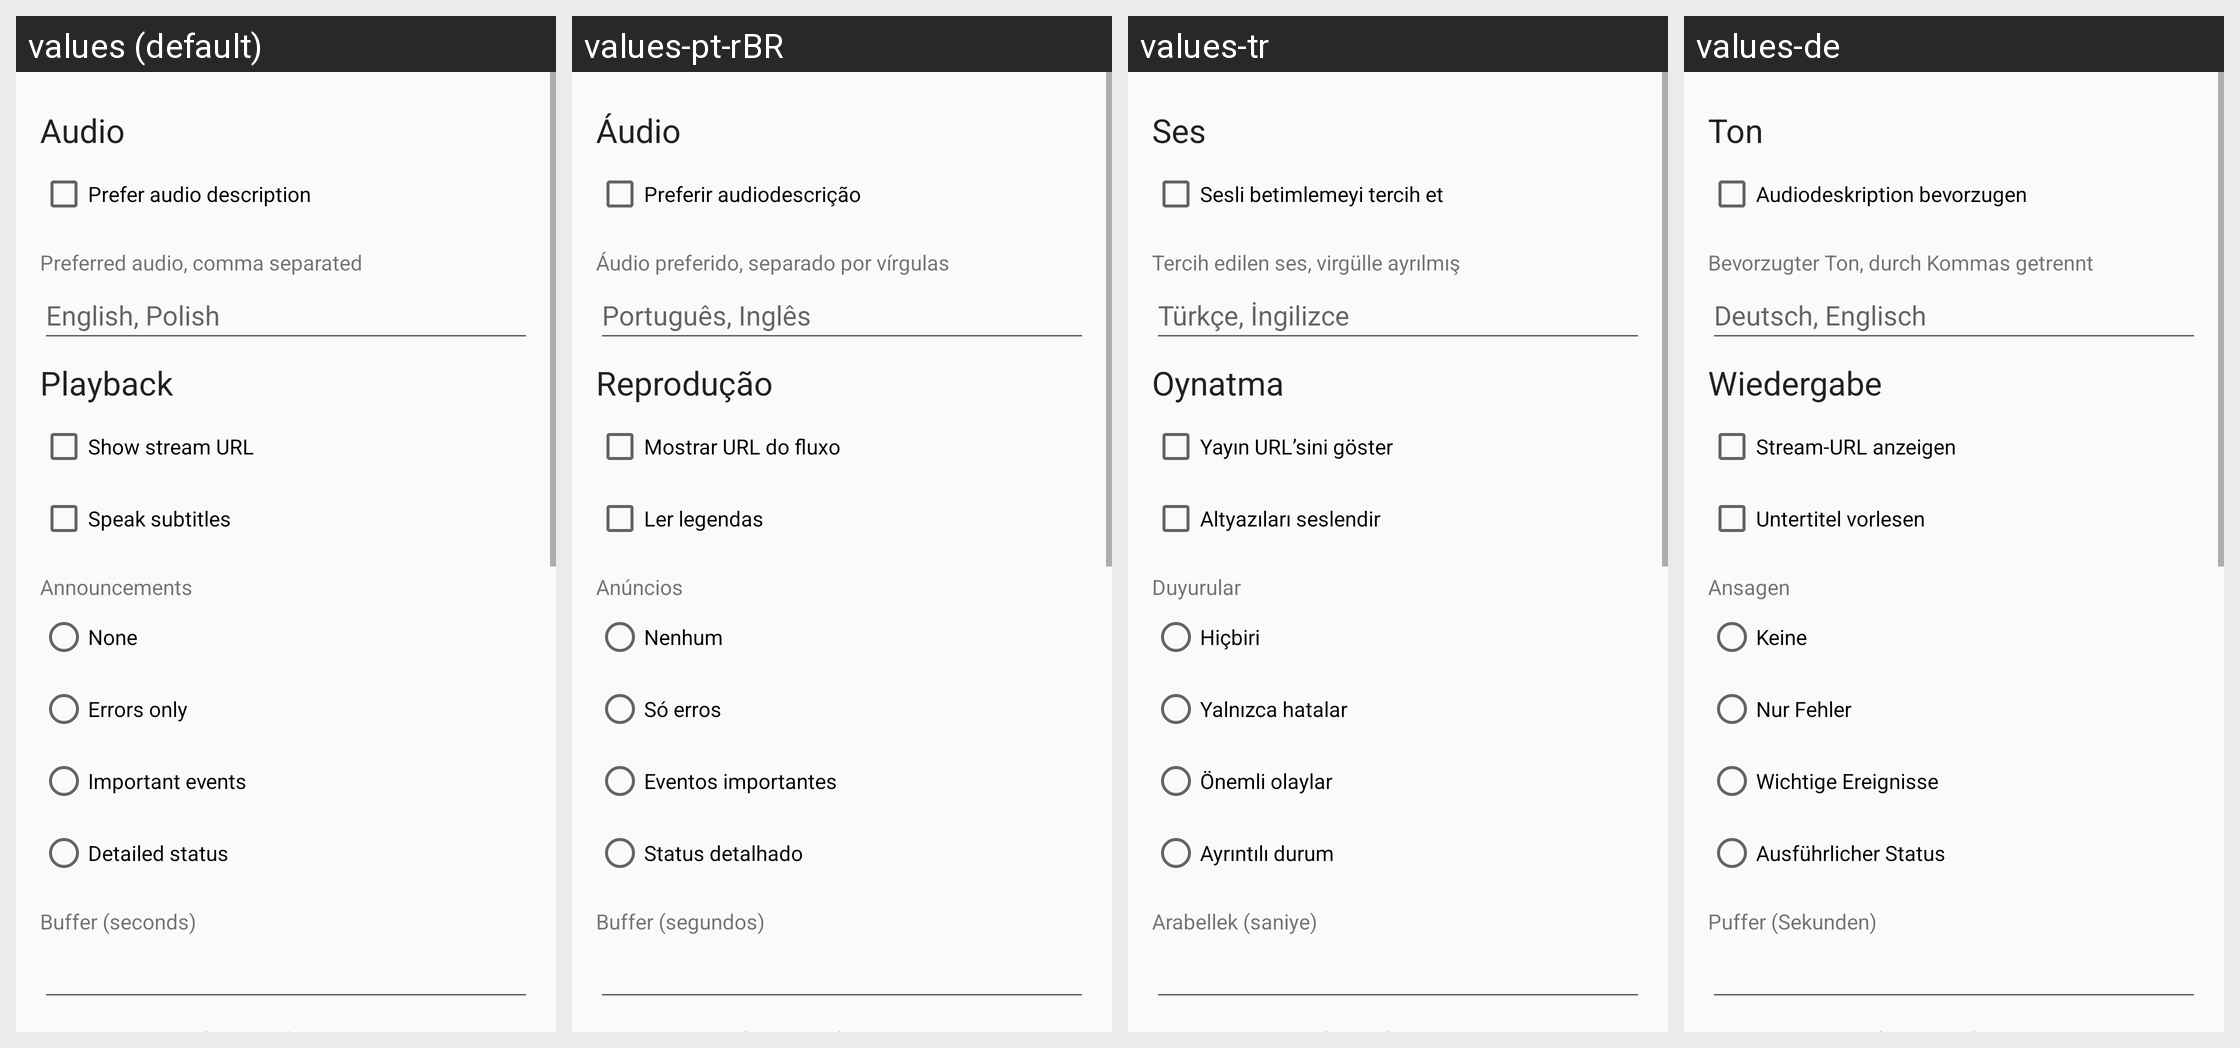

The Android screen above is rendered under several locales of the same app. Produce the string resources it draws, with the default and per-locale values.
Android screen res/layout/activity_settings.xml rendered under 4 locales, left to right: values (default), values-pt-rBR, values-tr, values-de. Device: Nexus 5 (rendered at 1080×1920; each locale shown at half size, 540×960, under a caption strip naming it); theme AppTheme.
Other locales in the repository, not shown: values-ar, values-es, values-fr, values-hi, values-hu, values-it, values-ja, values-pl, values-ru, values-zh-rCN.
Strings drawn on this screen, with the default value and each locale's value (text and hints the layout hard-codes, and strings that could not be matched under every locale, appear in the picture but are not listed):

audio_heading
  values: Audio
  values-pt-rBR: Áudio
  values-tr: Ses
  values-de: Ton

prefer_ad
  values: Prefer audio description
  values-pt-rBR: Preferir audiodescrição
  values-tr: Sesli betimlemeyi tercih et
  values-de: Audiodeskription bevorzugen

preferred_tracks
  values: Preferred audio, comma separated
  values-pt-rBR: Áudio preferido, separado por vírgulas
  values-tr: Tercih edilen ses, virgülle ayrılmış
  values-de: Bevorzugter Ton, durch Kommas getrennt

preferred_tracks_hint
  values: English, Polish
  values-pt-rBR: Português, Inglês
  values-tr: Türkçe, İngilizce
  values-de: Deutsch, Englisch

playback_heading
  values: Playback
  values-pt-rBR: Reprodução
  values-tr: Oynatma
  values-de: Wiedergabe

show_stream_url
  values: Show stream URL
  values-pt-rBR: Mostrar URL do fluxo
  values-tr: Yayın URL’sini göster
  values-de: Stream-URL anzeigen

speak_subtitles
  values: Speak subtitles
  values-pt-rBR: Ler legendas
  values-tr: Altyazıları seslendir
  values-de: Untertitel vorlesen

announcements
  values: Announcements
  values-pt-rBR: Anúncios
  values-tr: Duyurular
  values-de: Ansagen

announce_none
  values: None
  values-pt-rBR: Nenhum
  values-tr: Hiçbiri
  values-de: Keine

announce_errors
  values: Errors only
  values-pt-rBR: Só erros
  values-tr: Yalnızca hatalar
  values-de: Nur Fehler

announce_important
  values: Important events
  values-pt-rBR: Eventos importantes
  values-tr: Önemli olaylar
  values-de: Wichtige Ereignisse

announce_detailed
  values: Detailed status
  values-pt-rBR: Status detalhado
  values-tr: Ayrıntılı durum
  values-de: Ausführlicher Status

buffer_seconds
  values: Buffer (seconds)
  values-pt-rBR: Buffer (segundos)
  values-tr: Arabellek (saniye)
  values-de: Puffer (Sekunden)
